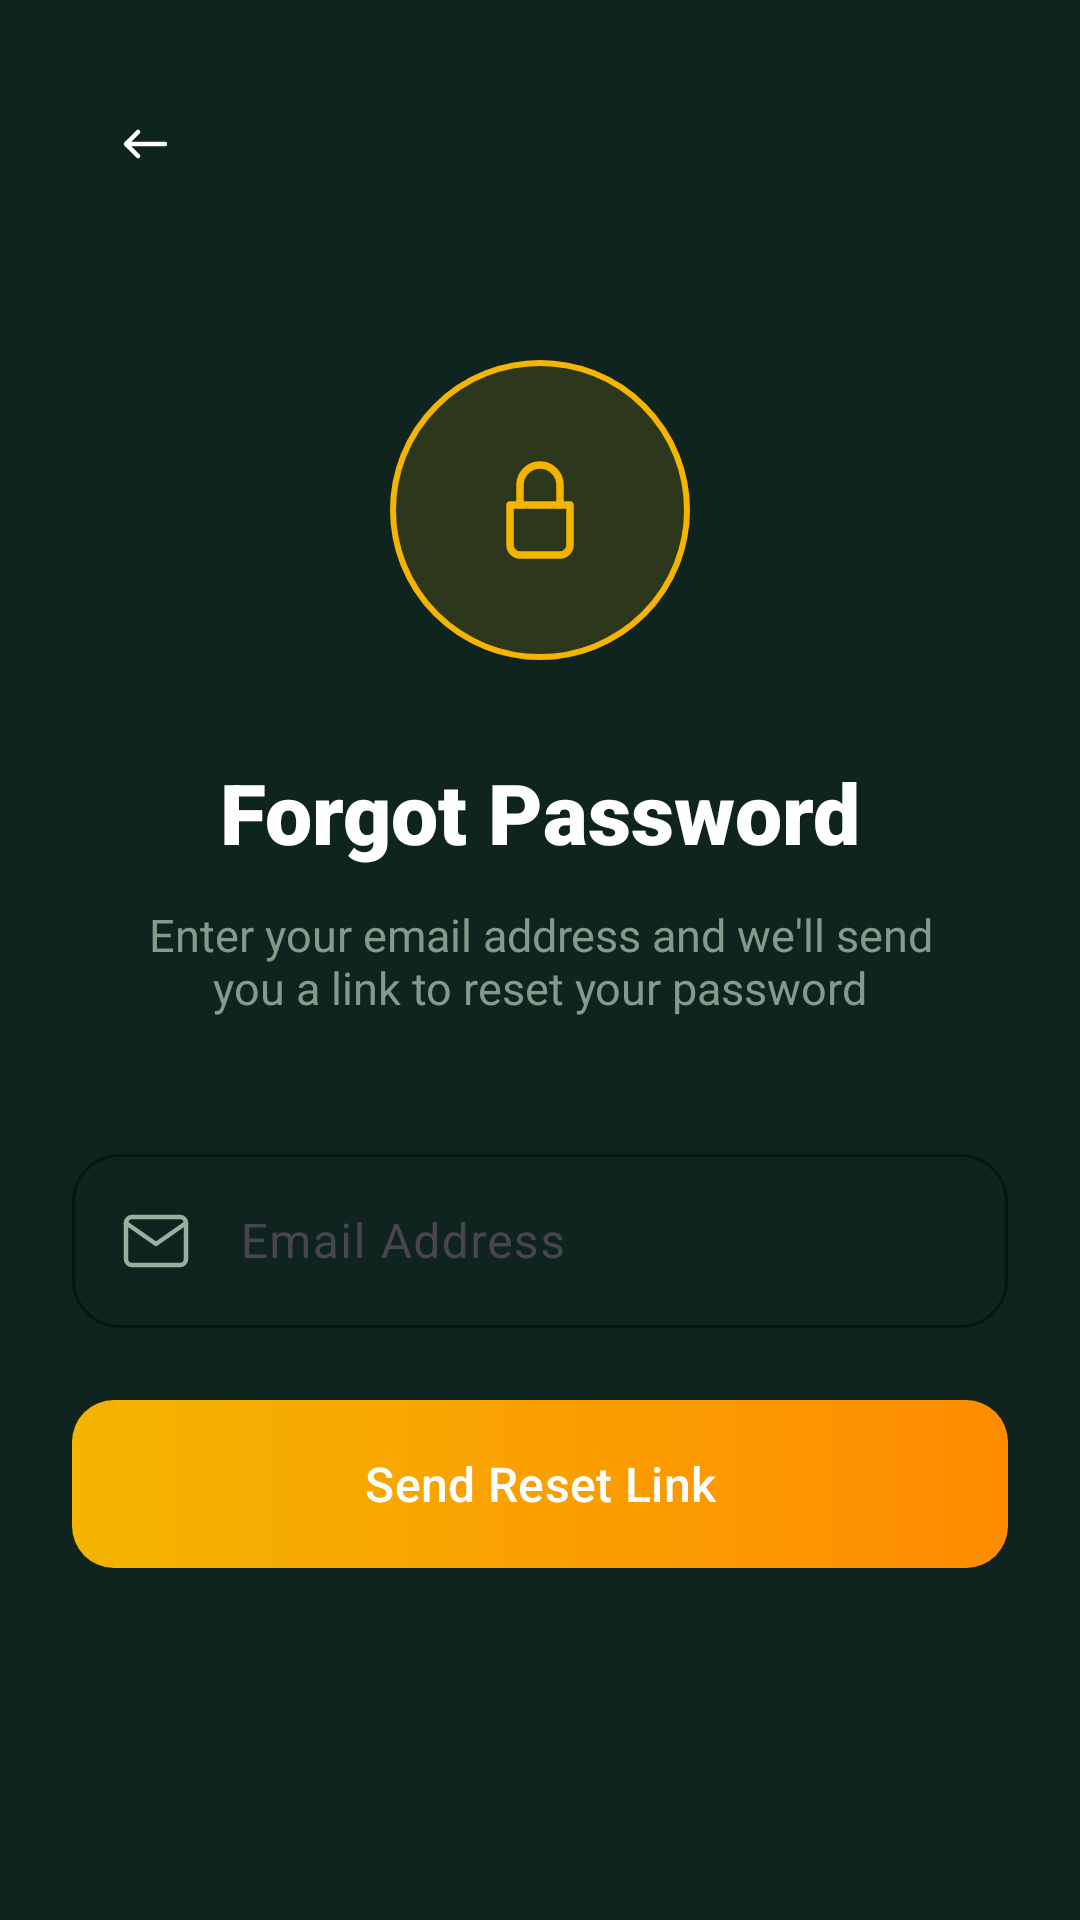

This screen was rendered from an Android layout file. Write that file and the resources it references.
<!-- AndroidManifest.xml: application theme Theme.AgriHive -->
<!-- res/layout/activity_forgot_password.xml -->
<?xml version="1.0" encoding="utf-8"?>
<androidx.constraintlayout.widget.ConstraintLayout xmlns:android="http://schemas.android.com/apk/res/android"
    xmlns:app="http://schemas.android.com/apk/res-auto"
    xmlns:tools="http://schemas.android.com/tools"
    android:layout_width="match_parent"
    android:layout_height="match_parent"
    android:background="@color/login_bg"
    android:padding="24dp">

    
    <ImageButton
        android:id="@+id/btn_back"
        android:layout_width="48dp"
        android:layout_height="48dp"
        android:background="?attr/selectableItemBackgroundBorderless"
        android:contentDescription="Go back"
        android:src="@drawable/ic_back"
        app:layout_constraintStart_toStartOf="parent"
        app:layout_constraintTop_toTopOf="parent"
        app:tint="@color/login_text_primary" />

    
    <FrameLayout
        android:id="@+id/iv_lock_container"
        android:layout_width="100dp"
        android:layout_height="100dp"
        android:layout_marginTop="48dp"
        android:background="@drawable/bg_lock_circle_outline"
        app:layout_constraintEnd_toEndOf="parent"
        app:layout_constraintStart_toStartOf="parent"
        app:layout_constraintTop_toBottomOf="@id/btn_back">

        <ImageView
            android:layout_width="40dp"
            android:layout_height="40dp"
            android:layout_gravity="center"
            android:contentDescription="Lock icon"
            android:src="@drawable/ic_lock"
            app:tint="@color/login_accent" />
    </FrameLayout>

    
    <TextView
        android:id="@+id/tv_title"
        android:layout_width="wrap_content"
        android:layout_height="wrap_content"
        android:layout_marginTop="32dp"
        android:fontFamily="sans-serif-black"
        android:text="Forgot Password"
        android:textColor="@color/login_text_primary"
        android:textSize="28sp"
        app:layout_constraintEnd_toEndOf="parent"
        app:layout_constraintStart_toStartOf="parent"
        app:layout_constraintTop_toBottomOf="@id/iv_lock_container" />

    
    <TextView
        android:id="@+id/tv_subtitle"
        android:layout_width="0dp"
        android:layout_height="wrap_content"
        android:layout_marginTop="12dp"
        android:gravity="center"
        android:paddingHorizontal="16dp"
        android:text="Enter your email address and we'll send you a link to reset your password"
        android:textColor="@color/login_text_secondary"
        android:textSize="15sp"
        android:alpha="0.85"
        app:layout_constraintEnd_toEndOf="parent"
        app:layout_constraintStart_toStartOf="parent"
        app:layout_constraintTop_toBottomOf="@id/tv_title" />

    
    <com.google.android.material.textfield.TextInputLayout
        android:id="@+id/til_email"
        style="@style/Widget.Material3.TextInputLayout.OutlinedBox"
        android:layout_width="match_parent"
        android:layout_height="wrap_content"
        android:layout_marginTop="40dp"
        android:hint="Email Address"
        app:boxCornerRadiusBottomEnd="16dp"
        app:boxCornerRadiusBottomStart="16dp"
        app:boxCornerRadiusTopEnd="16dp"
        app:boxCornerRadiusTopStart="16dp"
        app:boxStrokeColor="@color/login_input_border"
        app:hintTextColor="@color/login_text_hint"
        app:layout_constraintTop_toBottomOf="@id/tv_subtitle">

        <com.google.android.material.textfield.TextInputEditText
            android:id="@+id/emailInput"
            android:layout_width="match_parent"
            android:layout_height="wrap_content"
            android:inputType="textEmailAddress"
            android:textColor="@color/login_text_primary"
            android:textColorHint="@color/login_text_hint"
            android:drawableStart="@drawable/ic_envelope"
            android:drawablePadding="16dp"
            android:drawableTint="@color/login_text_secondary" />
    </com.google.android.material.textfield.TextInputLayout>

    
    <com.google.android.material.button.MaterialButton
        android:id="@+id/btn_send"
        android:layout_width="match_parent"
        android:layout_height="56dp"
        android:layout_marginTop="24dp"
        android:background="@drawable/bg_btn_signin_gradient"
        android:fontFamily="sans-serif-medium"
        android:text="Send Reset Link"
        android:textAllCaps="false"
        android:textColor="#FFFFFF"
        android:textSize="16sp"
        app:cornerRadius="16dp"
        app:elevation="0dp"
        app:backgroundTint="@null"
        app:layout_constraintTop_toBottomOf="@id/til_email" />

    
    <ProgressBar
        android:id="@+id/progressBar"
        android:layout_width="wrap_content"
        android:layout_height="wrap_content"
        android:visibility="gone"
        android:indeterminateTint="@color/login_accent"
        app:layout_constraintBottom_toBottomOf="parent"
        app:layout_constraintEnd_toEndOf="parent"
        app:layout_constraintStart_toStartOf="parent"
        app:layout_constraintTop_toTopOf="parent" />

    
    <TextView
        android:id="@+id/tv_resend_code"
        android:layout_width="wrap_content"
        android:layout_height="wrap_content"
        android:layout_marginTop="16dp"
        android:padding="8dp"
        android:text="Didn't receive the code? Resend"
        android:textColor="@color/login_text_secondary"
        android:textSize="14sp"
        android:visibility="gone"
        app:layout_constraintEnd_toEndOf="parent"
        app:layout_constraintStart_toStartOf="parent"
        app:layout_constraintTop_toBottomOf="@id/btn_send" />

</androidx.constraintlayout.widget.ConstraintLayout>
<!-- resources referenced by this layout -->
<resources>
  <color name="login_accent">#F4B400</color>
  <color name="login_bg">#0F241F</color>
  <color name="login_input_border">#2D4A3E</color>
  <color name="login_text_hint">#6B8B6E</color>
  <color name="login_text_primary">#FFFFFF</color>
  <color name="login_text_secondary">#9CAF9F</color>
  <!-- drawable bg_btn_signin_gradient (drawable) -->
  <?xml version="1.0" encoding="utf-8"?>
  <shape xmlns:android="http://schemas.android.com/apk/res/android"
      android:shape="rectangle">
      <gradient
          android:angle="0"
          android:endColor="#FF8C00"
          android:startColor="#F4B400"
          android:type="linear" />
      <corners android:radius="14dp" />
  </shape>
  <!-- drawable bg_lock_circle_outline (drawable) -->
  <?xml version="1.0" encoding="utf-8"?>
  <shape xmlns:android="http://schemas.android.com/apk/res/android"
      android:shape="oval">
      <stroke
          android:width="2dp"
          android:color="#F4B400" />
      <solid android:color="#20F4B400" />
      <size android:width="80dp" android:height="80dp" />
  </shape>
  <!-- drawable ic_back (drawable) -->
  <vector xmlns:android="http://schemas.android.com/apk/res/android"
      android:width="24dp"
      android:height="24dp"
      android:viewportWidth="24"
      android:viewportHeight="24">
  
      <path
          android:pathData="
              M19 12
              H6
              M6 12
              L10 8
              M6 12
              L10 16"
          android:strokeColor="#FFFFFF"
          android:strokeWidth="1.5"
          android:strokeLineCap="round"
          android:strokeLineJoin="round"
          android:fillColor="@android:color/transparent"/>
  </vector>
  <!-- drawable ic_envelope (drawable) -->
  <?xml version="1.0" encoding="utf-8"?>
  <vector xmlns:android="http://schemas.android.com/apk/res/android"
      android:width="24dp"
      android:height="24dp"
      android:viewportWidth="24"
      android:viewportHeight="24">
      <path
          android:pathData="M4,4h16c1.1,0 2,0.9 2,2v12c0,1.1 -0.9,2 -2,2H4c-1.1,0 -2,-0.9 -2,-2V6c0,-1.1 0.9,-2 2,-2z"
          android:strokeWidth="1.5"
          android:strokeColor="#FFFFFF"
          android:fillColor="@android:color/transparent"
          android:strokeLineCap="round"
          android:strokeLineJoin="round"/>
      <path
          android:pathData="M22,6l-10,7L2,6"
          android:strokeWidth="1.5"
          android:strokeColor="#FFFFFF"
          android:fillColor="@android:color/transparent"
          android:strokeLineCap="round"
          android:strokeLineJoin="round"/>
  </vector>
  <!-- drawable ic_lock (drawable) -->
  <?xml version="1.0" encoding="utf-8"?>
  <vector xmlns:android="http://schemas.android.com/apk/res/android"
      android:width="24dp"
      android:height="24dp"
      android:viewportWidth="24"
      android:viewportHeight="24">
      
      <path
          android:pathData="M6,11h12v8c0,1.1 -0.9,2 -2,2H8c-1.1,0 -2,-0.9 -2,-2v-8z"
          android:strokeWidth="1.5"
          android:strokeColor="#FFFFFF"
          android:fillColor="@android:color/transparent"
          android:strokeLineCap="round"
          android:strokeLineJoin="round"/>
      
      <path
          android:pathData="M8,11V7c0,-2.21 1.79,-4 4,-4s4,1.79 4,4v4"
          android:strokeWidth="1.5"
          android:strokeColor="#FFFFFF"
          android:fillColor="@android:color/transparent"
          android:strokeLineCap="round"
          android:strokeLineJoin="round"/>
  </vector>
  <color name="honey_primary">#F4B400</color>
  <color name="honey_primary_dark">#D99B00</color>
  <color name="text_on_primary">#FFFFFF</color>
  <color name="brown_dark">#4E342E</color>
  <color name="brown_medium">#6D4C41</color>
  <color name="status_error">#EF5350</color>
  <color name="cream_background">#FFF8E1</color>
  <color name="text_primary">#212121</color>
  <color name="background_white">#FFFFFF</color>
</resources>
